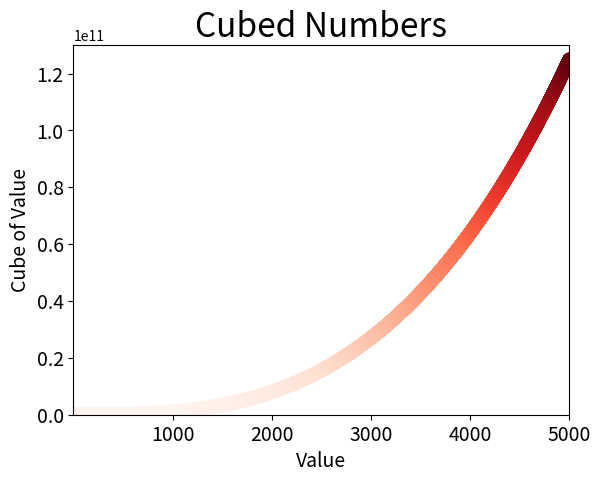

Generate this figure with matplotlib:
import matplotlib.pyplot as plt

x_values = list(range(1,5001))
y_values = [x**3 for x in x_values]

plt.scatter(x_values, y_values, c=y_values, cmap=plt.cm.Reds,
            edgecolor='none', s=100)

plt.title("Cubed Numbers", fontsize=24)
plt.xlabel("Value", fontsize=14)
plt.ylabel("Cube of Value", fontsize=14)

plt.tick_params(axis='both', which='major', labelsize=14)

plt.axis([1,5000, 0, 130000000000])
plt.show()
